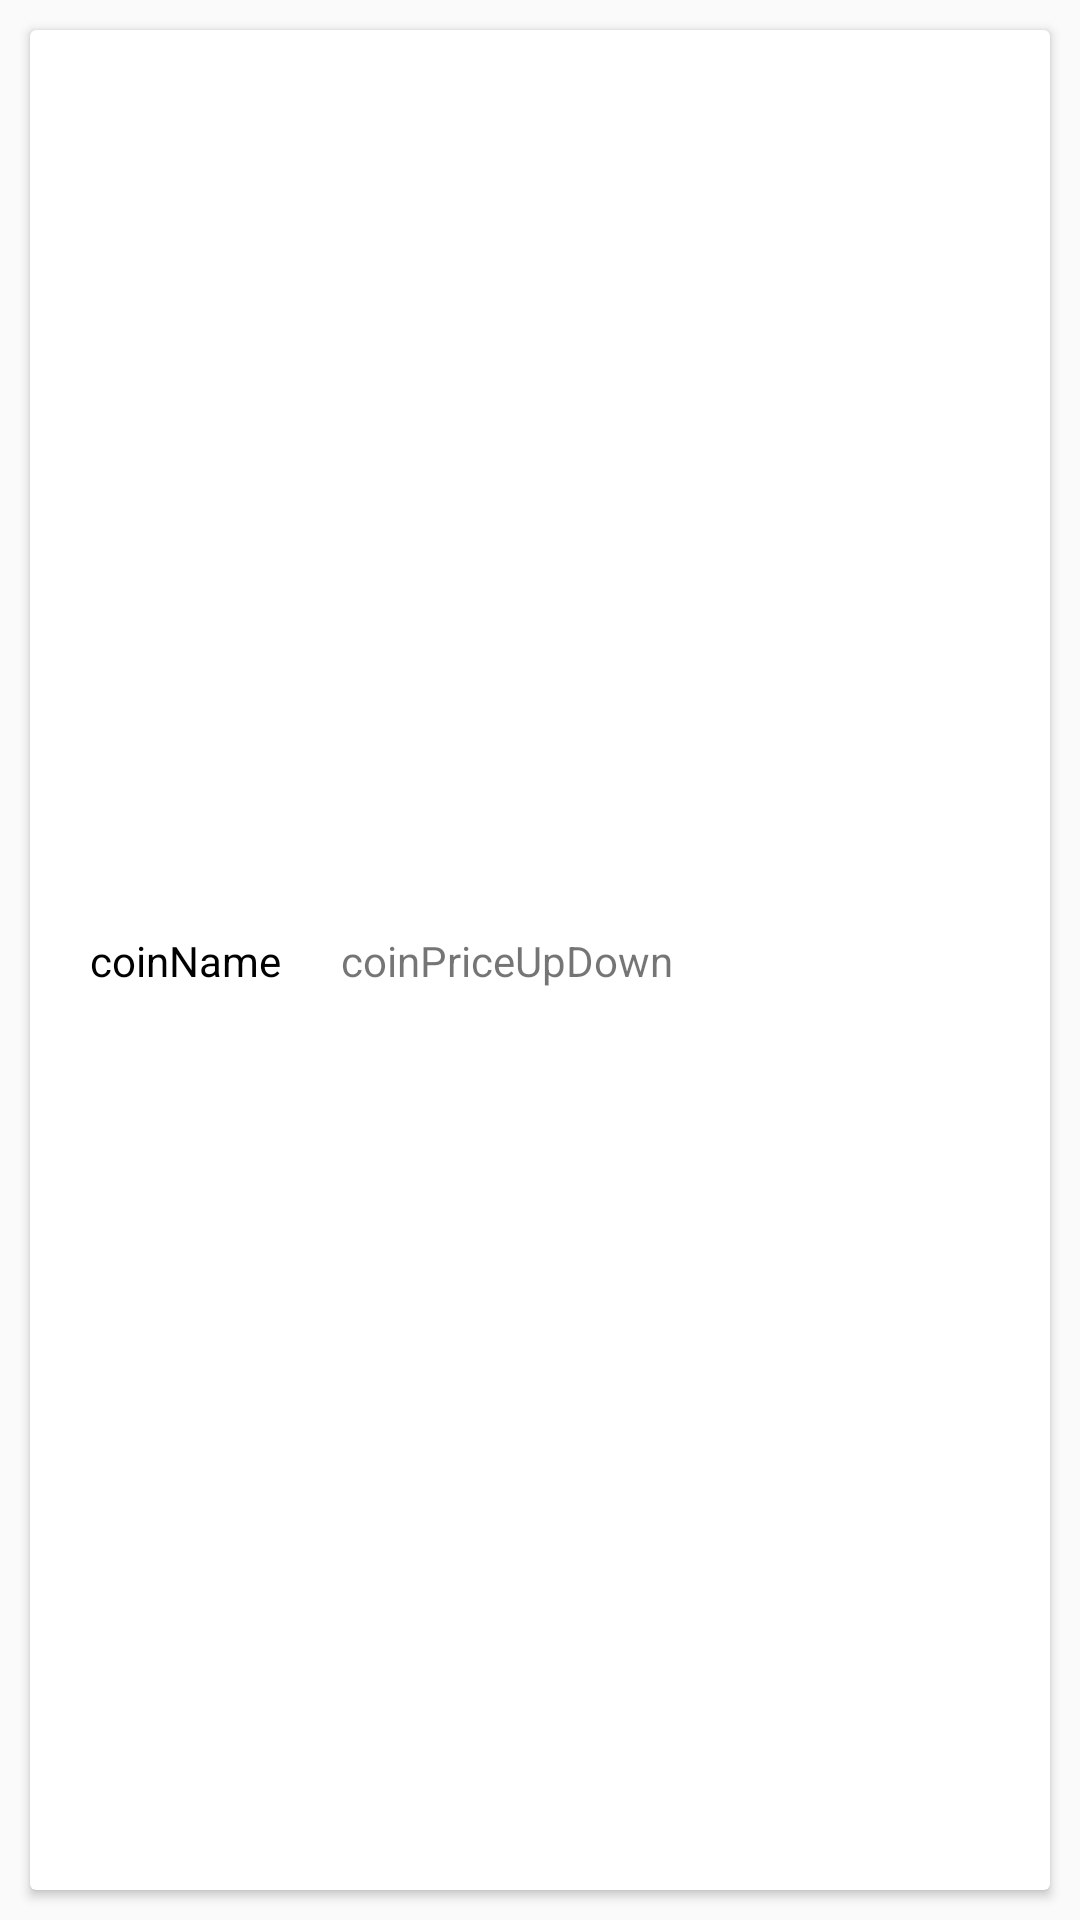

Reconstruct the res/layout file that produces this screen, plus the resources it refers to.
<!-- AndroidManifest.xml: application theme Theme.Coinapp -->
<!-- res/layout/intro_coin_item.xml -->
<?xml version="1.0" encoding="utf-8"?>
<androidx.constraintlayout.widget.ConstraintLayout
    xmlns:android="http://schemas.android.com/apk/res/android"
    android:layout_width="match_parent"
    android:layout_height="80dp"
    xmlns:app="http://schemas.android.com/apk/res-auto">

    <androidx.cardview.widget.CardView
        android:layout_width="match_parent"
        android:layout_height="match_parent"
        android:layout_margin="10dp">

        <androidx.constraintlayout.widget.ConstraintLayout
            android:layout_width="match_parent"
            android:layout_height="match_parent">

            <TextView
                android:id="@+id/coinName"
                android:layout_width="wrap_content"
                android:layout_height="wrap_content"
                android:textColor="@color/black"
                android:layout_marginLeft="20dp"
                android:text="coinName"
                app:layout_constraintBottom_toBottomOf="parent"
                app:layout_constraintStart_toStartOf="parent"
                app:layout_constraintTop_toTopOf="parent" />

            <TextView
                android:id="@+id/coinPriceUpDown"
                android:layout_width="wrap_content"
                android:layout_height="wrap_content"
                android:text="coinPriceUpDown"
                android:layout_marginLeft="20dp"
                app:layout_constraintBottom_toBottomOf="parent"
                app:layout_constraintStart_toEndOf="@+id/coinName"
                app:layout_constraintTop_toTopOf="parent" />

            <ImageView
                android:id="@+id/likeBtn"
                android:layout_width="30dp"
                android:layout_height="30dp"
                android:src="@drawable/like_grey"
                android:layout_marginRight="20dp"
                app:layout_constraintBottom_toBottomOf="parent"
                app:layout_constraintEnd_toEndOf="parent"
                app:layout_constraintTop_toTopOf="parent" />

        </androidx.constraintlayout.widget.ConstraintLayout>

    </androidx.cardview.widget.CardView>

</androidx.constraintlayout.widget.ConstraintLayout>
<!-- resources referenced by this layout -->
<resources>
  <style name="Theme.Coinapp" parent="Theme.AppCompat.Light.NoActionBar">
          <item name="colorPrimary">@color/purple_500</item>
          <item name="colorAccent">@color/teal_200</item>  
          <item name="android:statusBarColor">@android:color/black</item>  
      </style>
  <!-- not gathered from this repository: default colours our renderer supplied (Android Studio template values) -->
  <color name="purple_500">#FF6200EE</color>
  <color name="teal_200">#FF03DAC5</color>
  <color name="black">#FF000000</color>
</resources>
